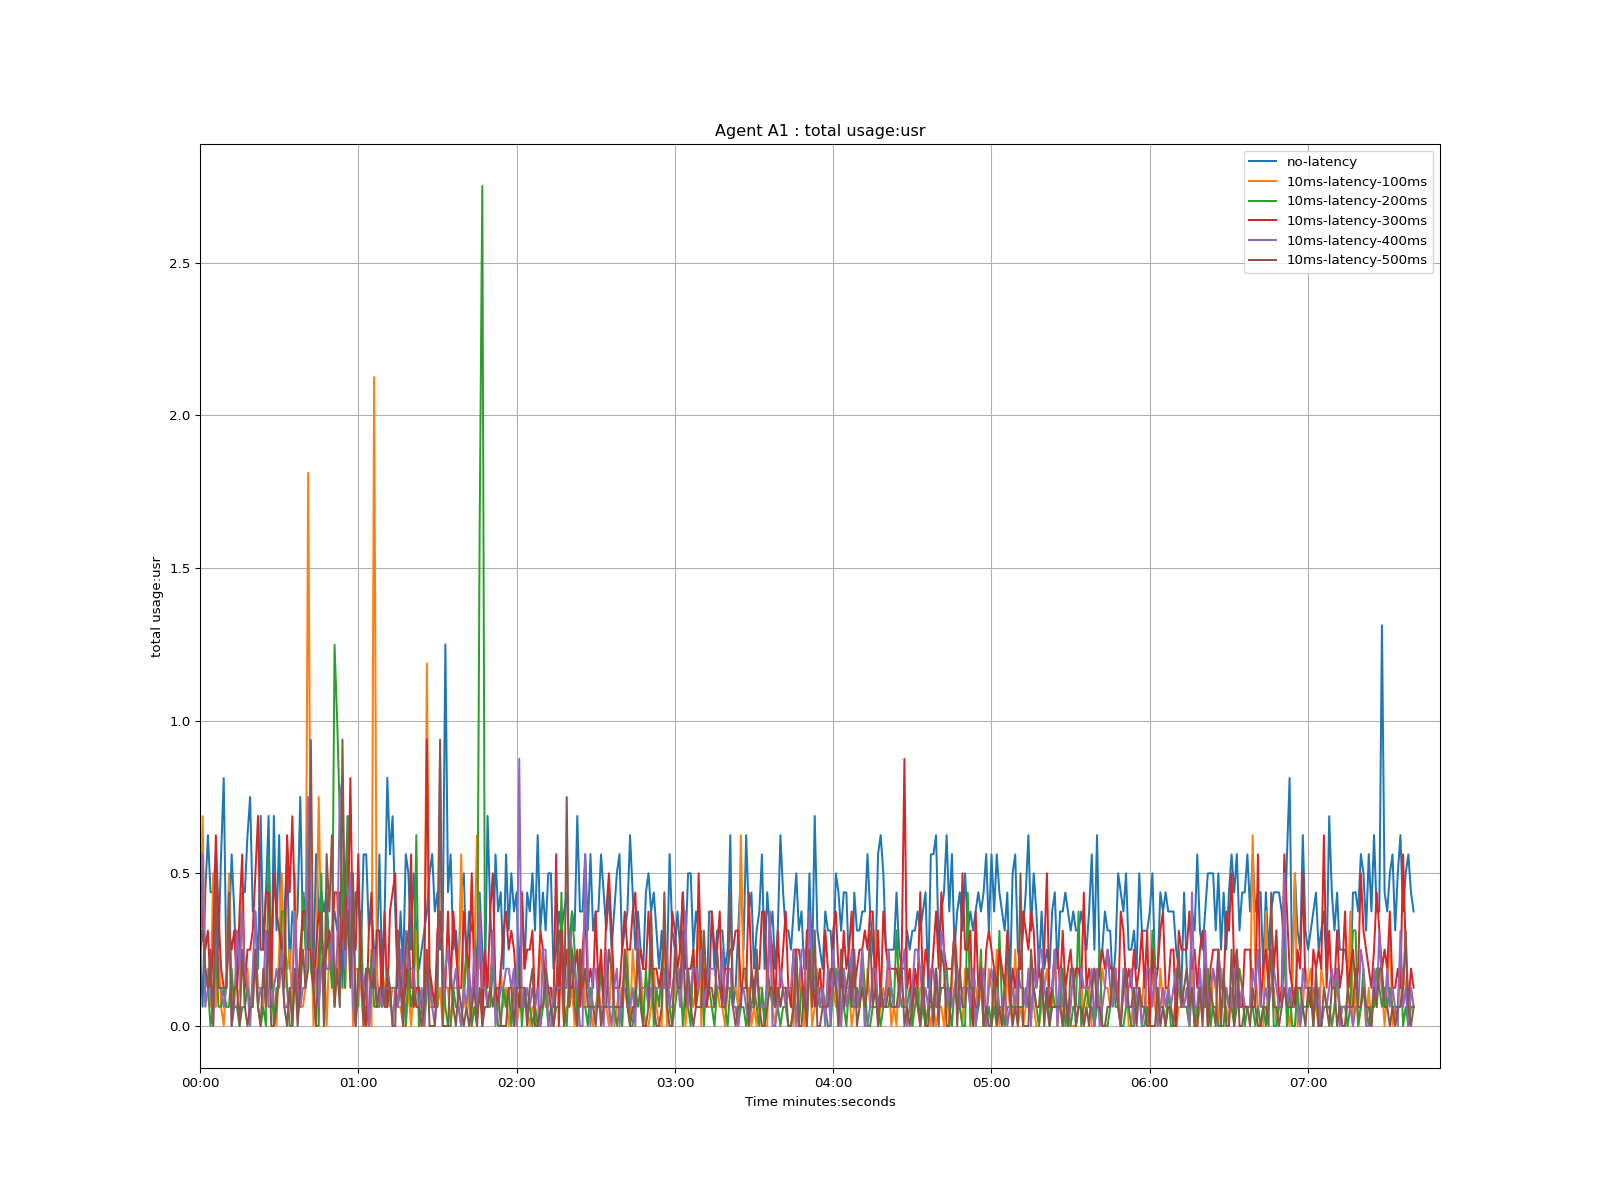

Values plotted in this chart, from the file beside it:
time, no-latency, 10ms-latency-100ms, 10ms-latency-200ms, 10ms-latency-300ms, 10ms-latency-400ms, 10ms-latency-500ms
1970-01-01 00:00:00, 0.25, 0.125, 0.375, 0.25, 0.125, 0.25
1970-01-01 00:00:01, 0.063, 0.687, 0.375, 0.375, 0.563, 0.312
1970-01-01 00:00:02, 0.437, 0.125, 0.187, 0.25, 0.063, 0.187
1970-01-01 00:00:03, 0.625, 0.187, 0.125, 0.312, 0.125, 0.125
1970-01-01 00:00:04, 0.438, 0.063, 0.0, 0.125, 0.125, 0.25
1970-01-01 00:00:05, 0.438, 0.5, 0.062, 0.25, 0.0, 0.0
1970-01-01 00:00:06, 0.563, 0.062, 0.25, 0.625, 0.375, 0.5
1970-01-01 00:00:07, 0.25, 0.25, 0.063, 0.375, 0.125, 0.125
1970-01-01 00:00:08, 0.563, 0.063, 0.063, 0.188, 0.125, 0.125
1970-01-01 00:00:09, 0.812, 0.0, 0.125, 0.125, 0.062, 0.125
1970-01-01 00:00:10, 0.188, 0.188, 0.062, 0.125, 0.125, 0.125
1970-01-01 00:00:11, 0.312, 0.5, 0.063, 0.312, 0.375, 0.438
1970-01-01 00:00:12, 0.562, 0.125, 0.187, 0.25, 0.0, 0.0
1970-01-01 00:00:13, 0.375, 0.062, 0.063, 0.313, 0.062, 0.125
1970-01-01 00:00:14, 0.125, 0.063, 0.062, 0.125, 0.313, 0.125
1970-01-01 00:00:15, 0.25, 0.125, 0.0, 0.375, 0.188, 0.0
1970-01-01 00:00:16, 0.438, 0.437, 0.062, 0.562, 0.375, 0.25
1970-01-01 00:00:17, 0.438, 0.063, 0.062, 0.125, 0.188, 0.063
1970-01-01 00:00:18, 0.625, 0.188, 0.125, 0.25, 0.125, 0.0
1970-01-01 00:00:19, 0.75, 0.063, 0.062, 0.25, 0.0, 0.063
1970-01-01 00:00:20, 0.375, 0.062, 0.125, 0.313, 0.187, 0.063
1970-01-01 00:00:21, 0.375, 0.25, 0.187, 0.5, 0.375, 0.25
1970-01-01 00:00:22, 0.187, 0.125, 0.063, 0.688, 0.063, 0.062
1970-01-01 00:00:23, 0.688, 0.125, 0.0, 0.25, 0.125, 0.0
1970-01-01 00:00:24, 0.25, 0.063, 0.063, 0.25, 0.125, 0.188
1970-01-01 00:00:25, 0.438, 0.187, 0.0, 0.438, 0.312, 0.063
1970-01-01 00:00:26, 0.688, 0.312, 0.563, 0.437, 0.063, 0.312
1970-01-01 00:00:27, 0.125, 0.25, 0.188, 0.125, 0.062, 0.0
1970-01-01 00:00:28, 0.688, 0.063, 0.0, 0.5, 0.125, 0.0
1970-01-01 00:00:29, 0.313, 0.0, 0.125, 0.375, 0.187, 0.062
1970-01-01 00:00:30, 0.625, 0.25, 0.125, 0.312, 0.125, 0.187
1970-01-01 00:00:31, 0.188, 0.5, 0.375, 0.25, 0.25, 0.188
1970-01-01 00:00:32, 0.375, 0.188, 0.375, 0.125, 0.062, 0.062
1970-01-01 00:00:33, 0.563, 0.188, 0.125, 0.625, 0.062, 0.0
1970-01-01 00:00:34, 0.187, 0.25, 0.0, 0.438, 0.125, 0.125
1970-01-01 00:00:35, 0.375, 0.063, 0.0, 0.687, 0.125, 0.0
1970-01-01 00:00:36, 0.312, 0.5, 0.188, 0.375, 0.375, 0.187
1970-01-01 00:00:37, 0.375, 0.063, 0.187, 0.062, 0.125, 0.0
1970-01-01 00:00:38, 0.75, 0.062, 0.063, 0.25, 0.062, 0.125
1970-01-01 00:00:39, 0.313, 0.063, 0.438, 0.375, 0.125, 0.25
1970-01-01 00:00:40, 0.438, 0.125, 0.25, 0.375, 0.125, 0.125
1970-01-01 00:00:41, 0.375, 1.812, 0.687, 0.25, 0.75, 0.187
1970-01-01 00:00:42, 0.25, 0.375, 0.188, 0.25, 0.313, 0.937
1970-01-01 00:00:43, 0.188, 0.0, 0.125, 0.125, 0.188, 0.125
1970-01-01 00:00:44, 0.563, 0.187, 0.0, 0.25, 0.187, 0.0
1970-01-01 00:00:45, 0.375, 0.75, 0.0, 0.375, 0.062, 0.25
1970-01-01 00:00:46, 0.438, 0.25, 0.5, 0.312, 0.187, 0.375
1970-01-01 00:00:47, 0.375, 0.25, 0.0, 0.187, 0.25, 0.0
1970-01-01 00:00:48, 0.437, 0.0, 0.375, 0.25, 0.187, 0.563
1970-01-01 00:00:49, 0.25, 0.25, 0.25, 0.313, 0.187, 0.375
1970-01-01 00:00:50, 0.313, 0.188, 0.125, 0.25, 0.312, 0.625
1970-01-01 00:00:51, 0.375, 0.063, 1.249, 0.438, 0.125, 0.062
1970-01-01 00:00:52, 0.313, 0.25, 1.0, 0.437, 0.25, 0.188
1970-01-01 00:00:53, 0.437, 0.125, 0.688, 0.188, 0.75, 0.062
1970-01-01 00:00:54, 0.125, 0.125, 0.437, 0.312, 0.812, 0.938
1970-01-01 00:00:55, 0.438, 0.125, 0.125, 0.437, 0.188, 0.25
1970-01-01 00:00:56, 0.687, 0.375, 0.687, 0.312, 0.375, 0.375
1970-01-01 00:00:57, 0.187, 0.5, 0.188, 0.812, 0.5, 0.125
1970-01-01 00:00:58, 0.25, 0.0, 0.438, 0.25, 0.063, 0.5
1970-01-01 00:00:59, 0.438, 0.187, 0.062, 0.25, 0.0, 0.0
... 401 more rows
